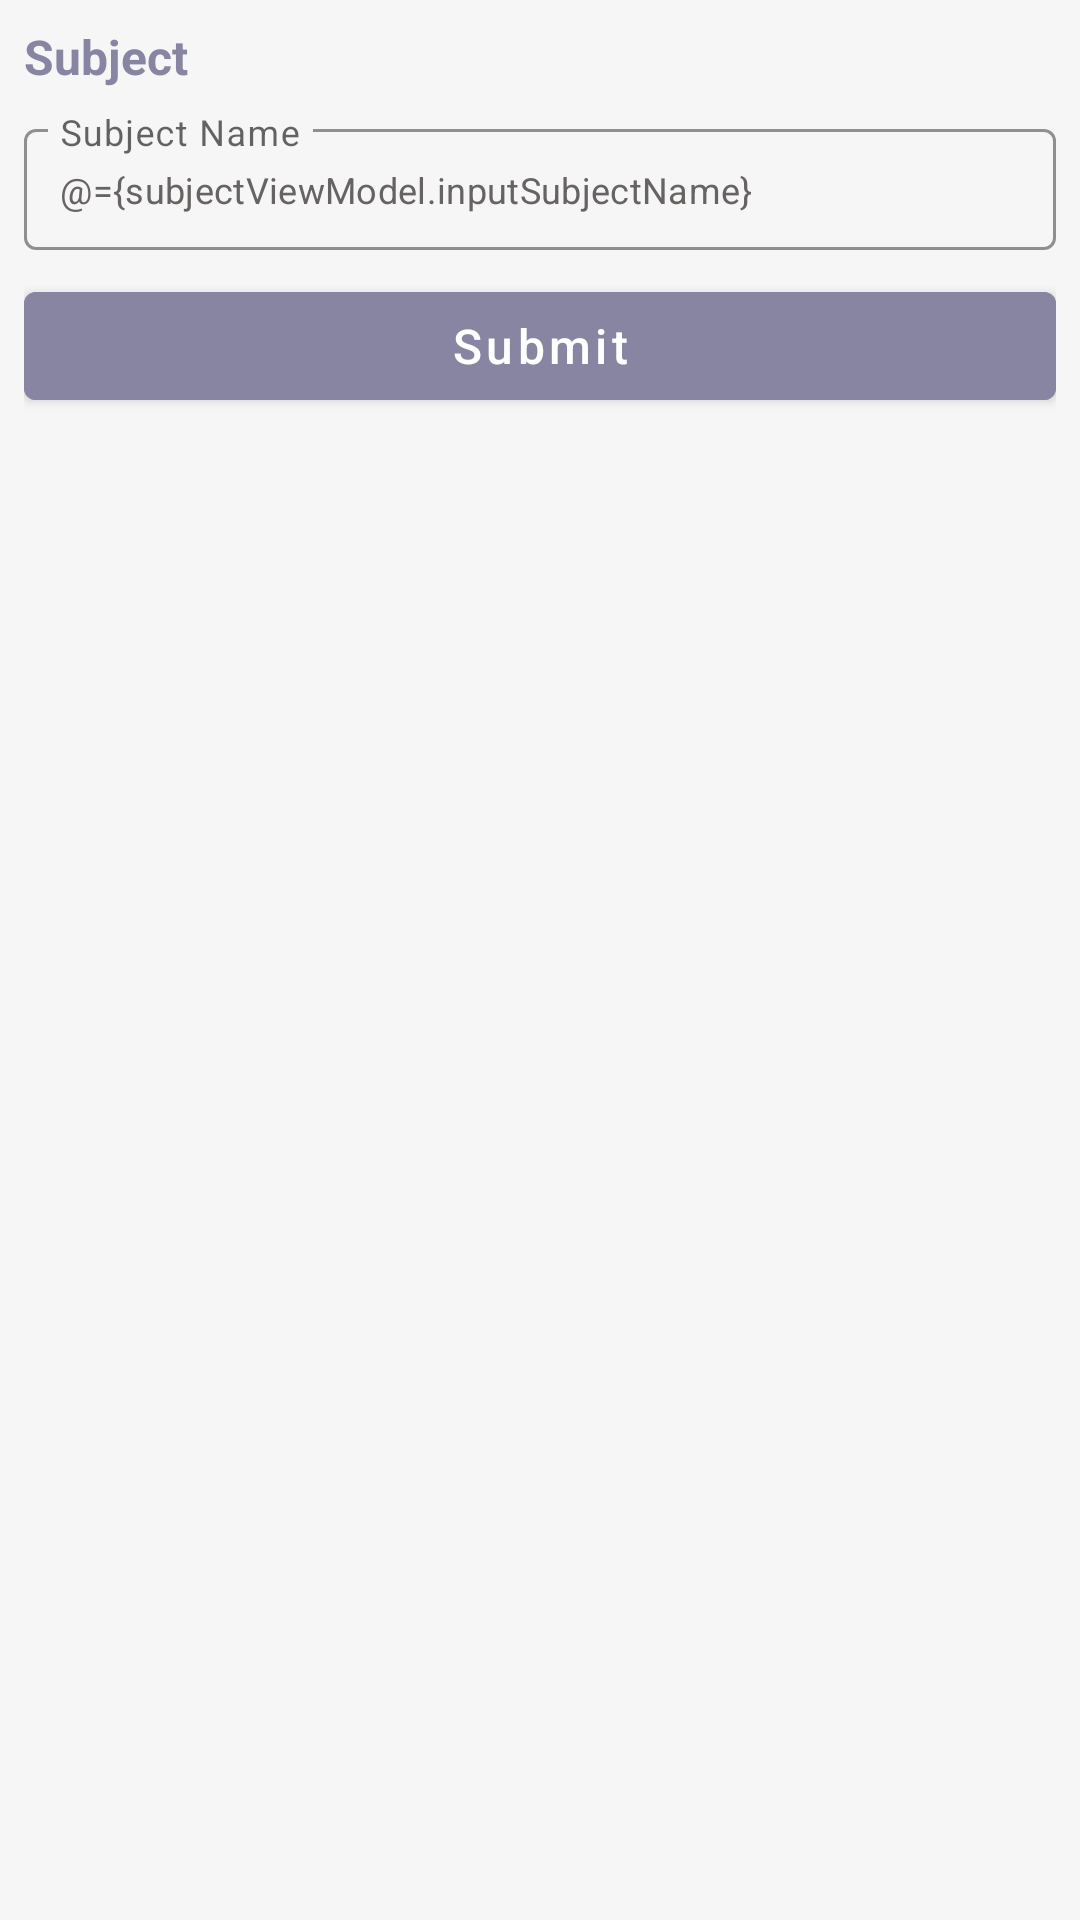

Reconstruct the res/layout file that produces this screen, plus the resources it refers to.
<!-- AndroidManifest.xml: application theme Theme.AttendanceAssistant -->
<!-- res/layout/fragment_add_subject_dialog.xml -->
<?xml version="1.0" encoding="utf-8"?>
<layout xmlns:android="http://schemas.android.com/apk/res/android"
    xmlns:tools="http://schemas.android.com/tools"
    xmlns:app="http://schemas.android.com/apk/res-auto">

    <data>

        <import type="android.view.View.OnClickListener"/>

        <variable
            name="onSubjectSubmit"
            type="OnClickListener" />

        <variable
            name="subjectViewModel"
            type="com.alamin.attendanceassistant.viewmodel.SubjectViewModel" />

    </data>

    <LinearLayout
        android:layout_width="match_parent"
        android:layout_height="wrap_content"
        tools:context=".view.dialog.AddSubjectDialog"
        android:padding="@dimen/app_margin"
        android:orientation="vertical"
        android:background="@color/themeSecondary">

        <TextView
            android:layout_width="match_parent"
            android:layout_height="wrap_content"
            android:textSize="@dimen/textSizeL"
            android:textColor="@color/theme"
            android:textStyle="bold"
            android:text="Subject"/>

        <com.google.android.material.textfield.TextInputLayout
            android:id="@+id/layoutClassName"
            android:layout_width="match_parent"
            android:layout_height="wrap_content"
            android:hint="Subject Name"
            app:hintTextColor="@color/theme"
            app:boxStrokeColor="@color/theme"
            android:layout_marginTop="@dimen/app_margin"
            style="@style/Widget.MaterialComponents.TextInputLayout.OutlinedBox.Dense"
            >
            <com.google.android.material.textfield.TextInputEditText
                android:layout_width="match_parent"
                android:layout_height="match_parent"
                android:padding="@dimen/padding12dp"
                android:inputType="text"
                android:textColor="@color/Ash_Gray"
                android:textSize="@dimen/textSizeM"
                android:text="@={subjectViewModel.inputSubjectName}"/>
        </com.google.android.material.textfield.TextInputLayout>

        <com.google.android.material.button.MaterialButton
            android:id="@+id/btnNameSubmit"
            android:layout_width="match_parent"
            android:layout_height="wrap_content"
            android:layout_gravity="end"
            android:layout_marginTop="@dimen/app_margin"
            android:text="Submit"
            android:textSize="@dimen/textSizeL"
            android:textAllCaps="false"
            android:backgroundTint="@color/theme"
            android:onClick="@{onSubjectSubmit}"/>

    </LinearLayout>
</layout>
<!-- resources referenced by this layout -->
<resources>
  <color name="Ash_Gray">#666362</color>
  <color name="theme">#8785A2</color>
  <color name="themeSecondary">#F6F6F6</color>
  <dimen name="app_margin">8dp</dimen>
  <dimen name="padding12dp">12dp</dimen>
  <dimen name="textSizeL">16sp</dimen>
  <dimen name="textSizeM">12sp</dimen>
  <style name="Theme.AttendanceAssistant" parent="Theme.MaterialComponents.DayNight.NoActionBar">
          
          <item name="colorPrimary">@color/purple_500</item>
          <item name="colorPrimaryVariant">@color/purple_700</item>
          <item name="colorOnPrimary">@color/white</item>
          
          <item name="colorSecondary">@color/teal_200</item>
          <item name="colorSecondaryVariant">@color/teal_700</item>
          <item name="colorOnSecondary">@color/black</item>
          
          <item name="android:statusBarColor">@color/themeLight</item>
          
      </style>
  <color name="purple_500">#FF6200EE</color>
  <color name="purple_700">#FF3700B3</color>
  <color name="white">#FFFFFFFF</color>
  <color name="teal_200">#FF03DAC5</color>
  <color name="teal_700">#FF018786</color>
  <color name="black">#FF000000</color>
  <color name="themeLight">#CC8785A2</color>
</resources>
